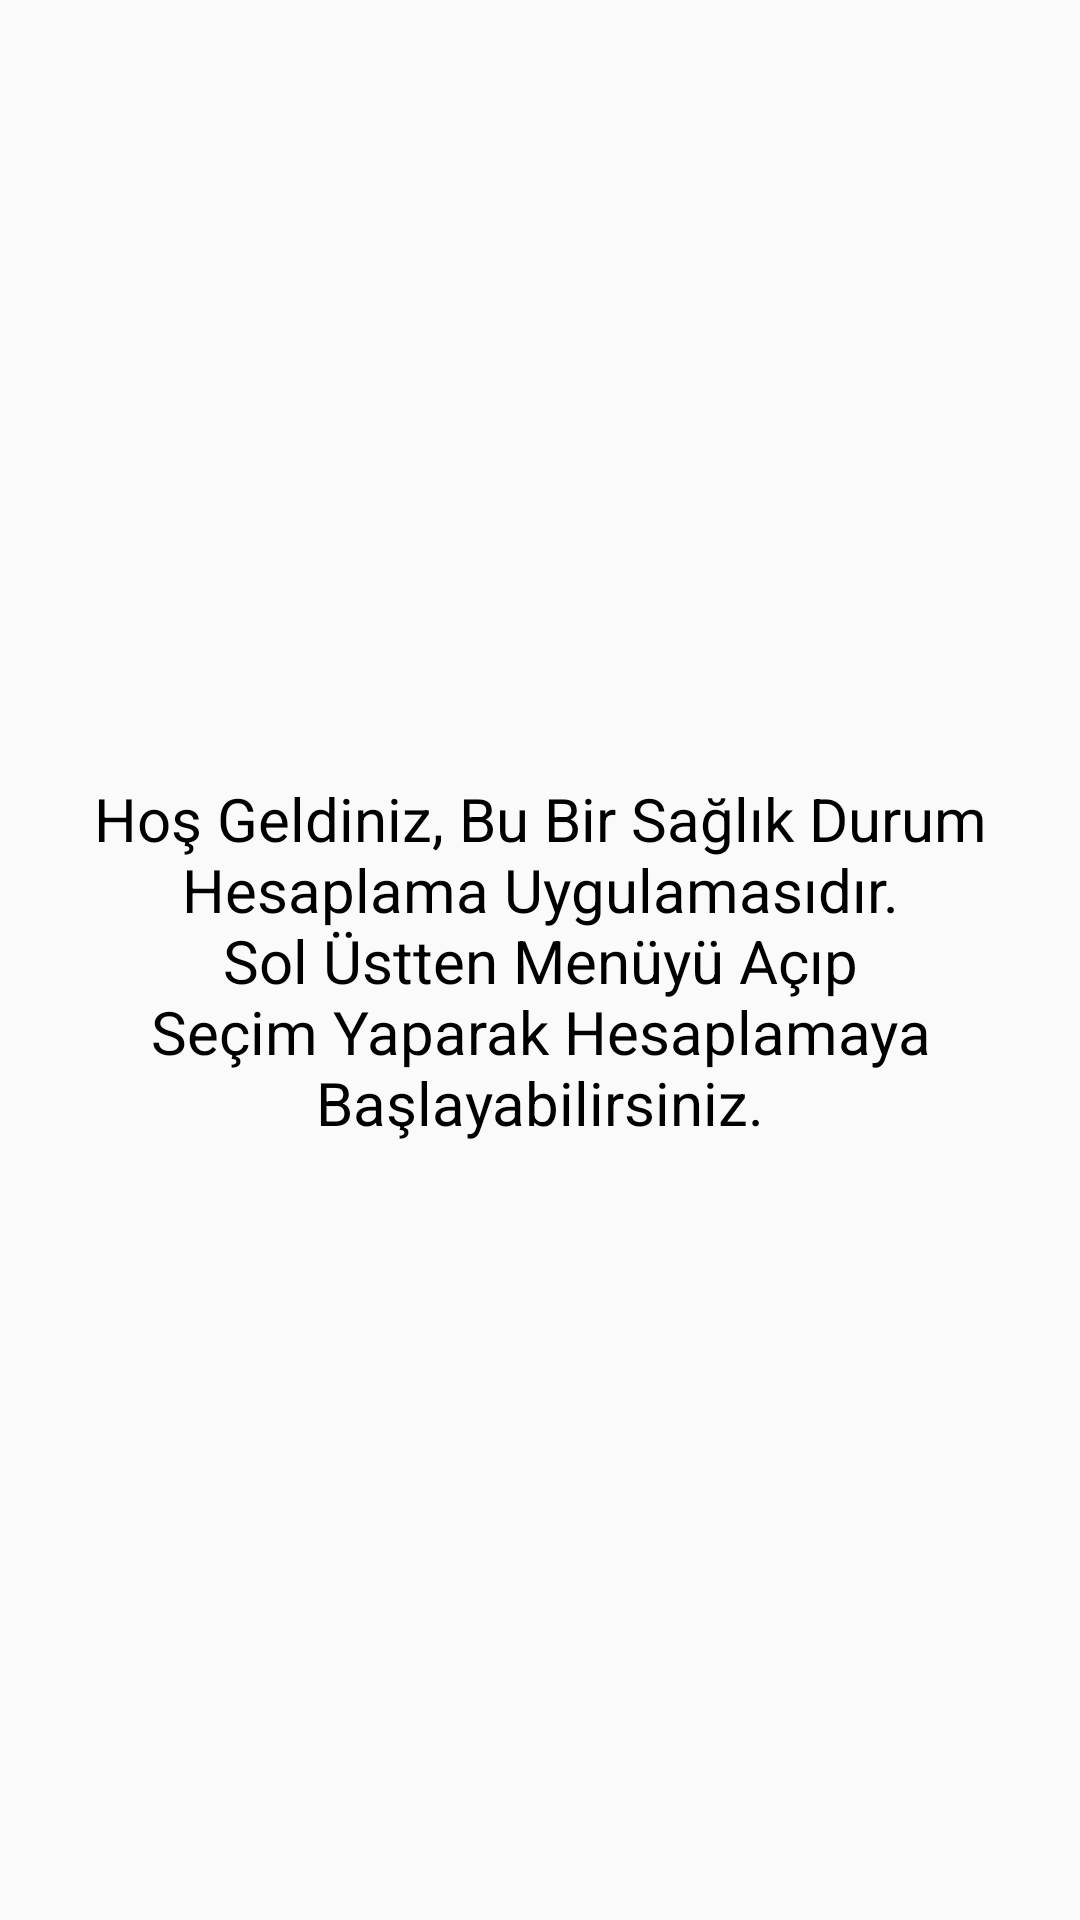

Here is an Android app screen rendered from its layout file. Give the layout XML and the strings, colors and styles it references.
<!-- AndroidManifest.xml: application theme Theme.HealthCalculation -->
<!-- res/layout/fragment_baslangic.xml -->
<?xml version="1.0" encoding="utf-8"?>
<androidx.constraintlayout.widget.ConstraintLayout xmlns:android="http://schemas.android.com/apk/res/android"
    xmlns:app="http://schemas.android.com/apk/res-auto"
    xmlns:tools="http://schemas.android.com/tools"
    android:layout_width="match_parent"
    android:layout_height="match_parent"
    tools:context=".fragments.BaslangicFragment">

    <TextView
        android:id="@+id/textView"
        android:layout_width="300dp"
        android:layout_height="wrap_content"
        android:textColor="@color/black"
        android:textSize="20sp"
        android:gravity="center"
        android:text="Hoş Geldiniz, Bu Bir Sağlık Durum Hesaplama Uygulamasıdır. Sol Üstten Menüyü Açıp Seçim Yaparak Hesaplamaya Başlayabilirsiniz."
        app:layout_constraintBottom_toBottomOf="parent"
        app:layout_constraintEnd_toEndOf="parent"
        app:layout_constraintHorizontal_bias="0.5"
        app:layout_constraintStart_toStartOf="parent"
        app:layout_constraintTop_toTopOf="parent" />
</androidx.constraintlayout.widget.ConstraintLayout>
<!-- resources referenced by this layout -->
<resources>
  <style name="Theme.HealthCalculation" parent="Theme.AppCompat.DayNight.NoActionBar">
          
          <item name="colorPrimary">@color/purple_500</item>
          <item name="colorPrimaryVariant">#050010</item>
          <item name="colorOnPrimary">@color/white</item>
          
          <item name="colorSecondary">@color/teal_200</item>
          <item name="colorSecondaryVariant">@color/teal_700</item>
          <item name="colorOnSecondary">@color/black</item>
          
          <item name="android:statusBarColor" tools:targetApi="l">?attr/colorPrimaryVariant</item>
          
      </style>
  <!-- not gathered from this repository: default colours our renderer supplied (Android Studio template values) -->
  <color name="purple_500">#FF6200EE</color>
  <color name="teal_200">#FF03DAC5</color>
  <color name="teal_700">#FF018786</color>
  <color name="black">#FF000000</color>
  <color name="white">#FFFFFFFF</color>
</resources>
